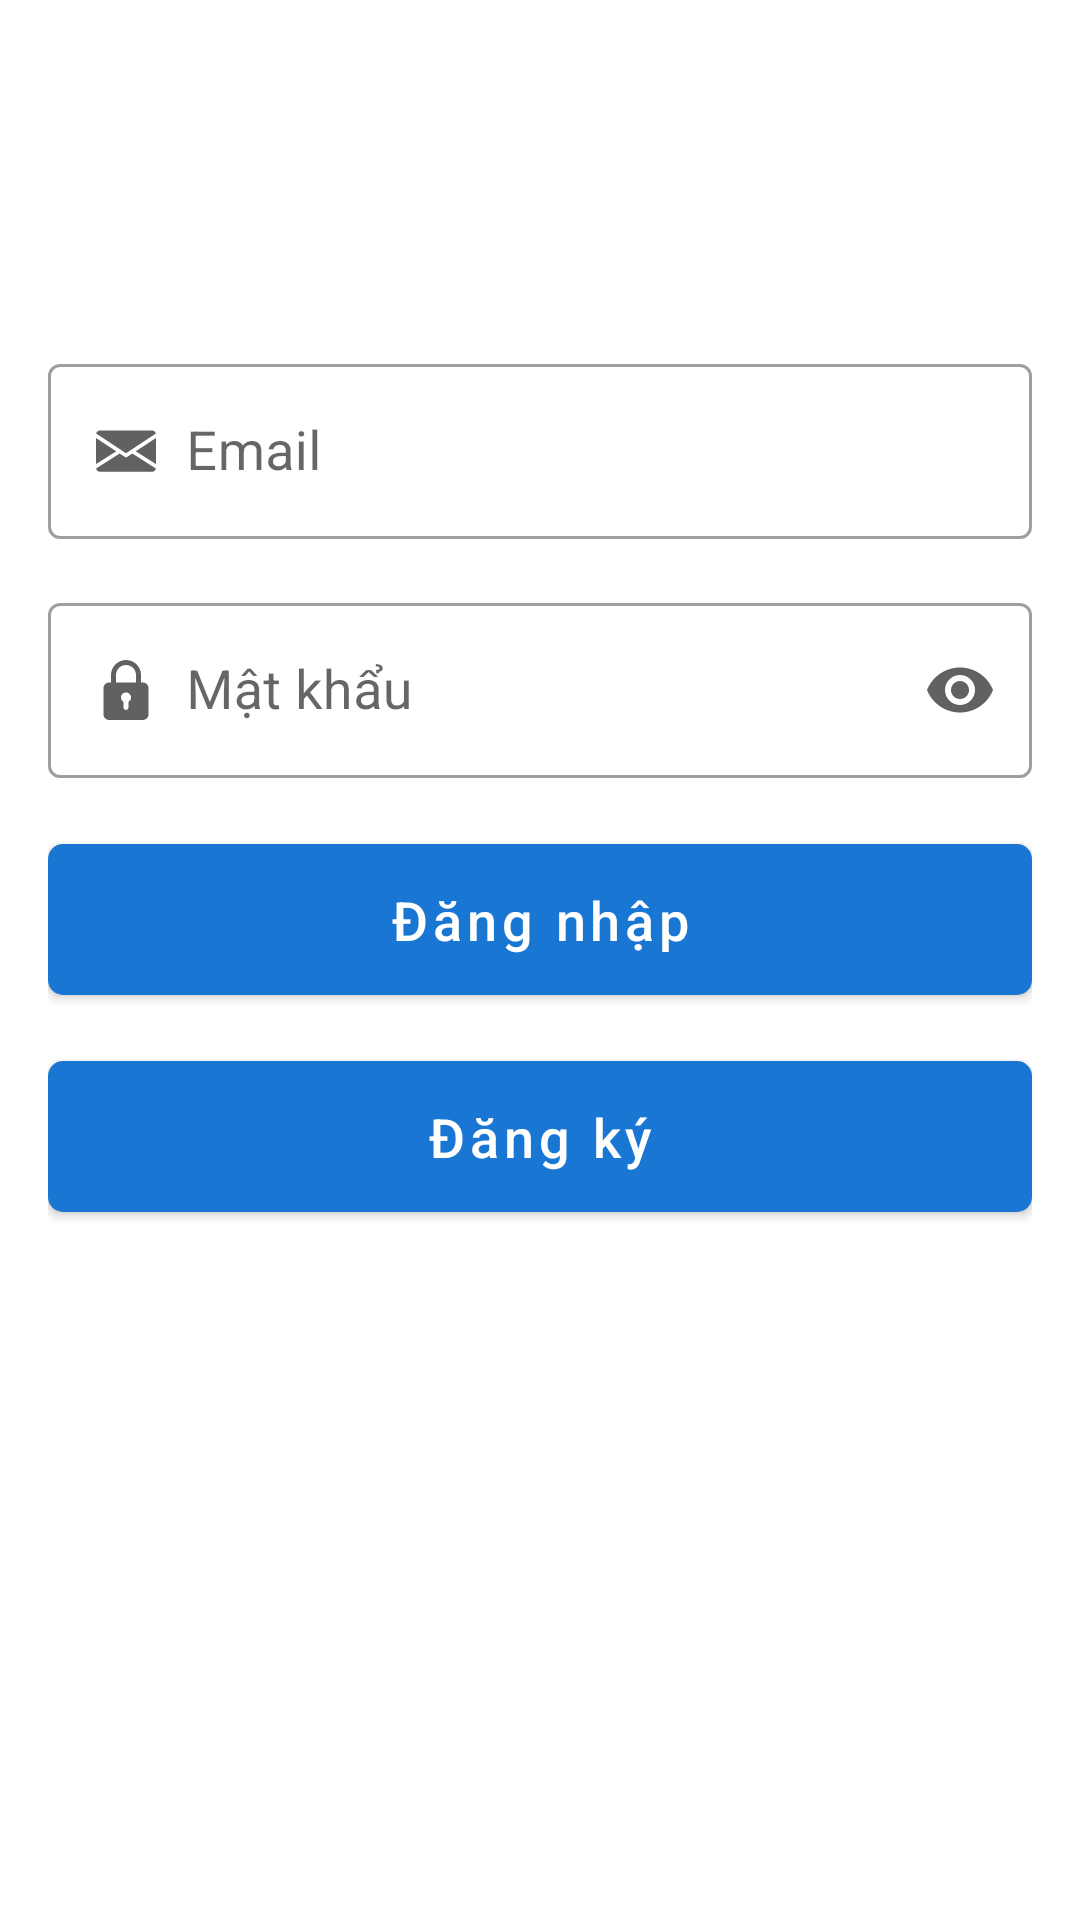

Write the Android layout XML for this screen, with the resource values it uses.
<!-- AndroidManifest.xml: application theme Theme.Databinding -->
<!-- res/layout/fragment_login.xml -->
<?xml version="1.0" encoding="utf-8"?>
<layout>

    <FrameLayout xmlns:android="http://schemas.android.com/apk/res/android"
        xmlns:app="http://schemas.android.com/apk/res-auto"
        xmlns:tools="http://schemas.android.com/tools"
        android:layout_width="match_parent"
        android:layout_height="match_parent"
        tools:context=".views.fragments.LoginFragment">


        <ScrollView
            android:layout_width="match_parent"
            android:layout_height="match_parent">

            <LinearLayout
                android:layout_marginTop="100dp"
                android:layout_width="match_parent"
                android:layout_height="match_parent"
                android:focusableInTouchMode="true"
                android:orientation="vertical"
                android:padding="16dp">

                <com.google.android.material.textfield.TextInputLayout
                    style="@style/Widget.MaterialComponents.TextInputLayout.OutlinedBox"
                    android:layout_width="match_parent"
                    android:layout_height="wrap_content">

                    <androidx.appcompat.widget.AppCompatEditText
                        android:id="@+id/edt_email"
                        android:layout_width="match_parent"
                        android:layout_height="wrap_content"
                        android:layout_marginBottom="16dp"
                        android:drawableStart="@drawable/ic_email"
                        android:drawablePadding="10dp"
                        android:drawableTint="@color/gray"
                        android:hint="Email"
                        android:textSize="18sp" />

                </com.google.android.material.textfield.TextInputLayout>

                <com.google.android.material.textfield.TextInputLayout
                    style="@style/Widget.MaterialComponents.TextInputLayout.OutlinedBox"
                    android:layout_width="match_parent"
                    android:layout_height="wrap_content"
                    app:passwordToggleEnabled="true"
                    app:passwordToggleTint="@color/gray">

                    <androidx.appcompat.widget.AppCompatEditText
                        android:id="@+id/edt_password"
                        android:layout_width="match_parent"
                        android:layout_height="wrap_content"
                        android:layout_marginBottom="16dp"
                        android:drawableStart="@drawable/ic_password"
                        android:drawablePadding="10dp"
                        android:drawableTint="@color/gray"
                        android:hint="Mật khẩu"
                        android:inputType="textPassword"
                        android:textSize="18sp" />
                </com.google.android.material.textfield.TextInputLayout>


                <com.google.android.material.button.MaterialButton
                    android:id="@+id/btn_login"
                    style="@style/Widget.MaterialComponents.Button"
                    android:layout_width="match_parent"
                    android:layout_height="wrap_content"
                    android:layout_marginBottom="10dp"
                    android:padding="13dp"
                    android:text="Đăng nhập"
                    android:textAllCaps="false"
                    android:textSize="18sp"
                    app:cornerRadius="5dp" />

                <com.google.android.material.button.MaterialButton
                    android:id="@+id/btn_register"
                    style="@style/Widget.MaterialComponents.Button"
                    android:layout_width="match_parent"
                    android:layout_height="wrap_content"
                    android:padding="13dp"
                    android:text="Đăng ký"
                    android:textAllCaps="false"
                    android:textSize="18sp"
                    app:cornerRadius="5dp" />

            </LinearLayout>

        </ScrollView>

    </FrameLayout>
</layout>
<!-- resources referenced by this layout -->
<resources>
  <color name="gray">#616161</color>
  <!-- drawable ic_email (drawable-v24) -->
  <vector xmlns:android="http://schemas.android.com/apk/res/android"
      android:width="20dp"
      android:height="20dp"
      android:viewportWidth="512"
      android:viewportHeight="512">
    <path
        android:fillColor="#FF000000"
        android:pathData="M339.392,258.624l172.608,109.12l0,-222.848z"/>
    <path
        android:fillColor="#FF000000"
        android:pathData="M0,144.896l0,222.848l172.608,-109.12z"/>
    <path
        android:fillColor="#FF000000"
        android:pathData="M480,80H32C16.032,80 3.36,91.904 0.96,107.232L256,275.264l255.04,-168.032C508.64,91.904 495.968,80 480,80z"/>
    <path
        android:fillColor="#FF000000"
        android:pathData="M310.08,277.952l-45.28,29.824c-2.688,1.76 -5.728,2.624 -8.8,2.624c-3.072,0 -6.112,-0.864 -8.8,-2.624l-45.28,-29.856L1.024,404.992C3.488,420.192 16.096,432 32,432h448c15.904,0 28.512,-11.808 30.976,-27.008L310.08,277.952z"/>
  </vector>
  <!-- drawable ic_password (drawable-v24) -->
  <vector xmlns:android="http://schemas.android.com/apk/res/android"
      android:width="20dp"
      android:height="20dp"
      android:viewportWidth="24"
      android:viewportHeight="24">
    <path
        android:fillColor="#616161"
        android:pathData="m18.75,9h-0.75v-3c0,-3.309 -2.691,-6 -6,-6s-6,2.691 -6,6v3h-0.75c-1.24,0 -2.25,1.009 -2.25,2.25v10.5c0,1.241 1.01,2.25 2.25,2.25h13.5c1.24,0 2.25,-1.009 2.25,-2.25v-10.5c0,-1.241 -1.01,-2.25 -2.25,-2.25zM8,6c0,-2.206 1.794,-4 4,-4s4,1.794 4,4v3h-8zM13,16.722v2.278c0,0.552 -0.447,1 -1,1s-1,-0.448 -1,-1v-2.278c-0.595,-0.347 -1,-0.985 -1,-1.722 0,-1.103 0.897,-2 2,-2s2,0.897 2,2c0,0.737 -0.405,1.375 -1,1.722z"/>
  </vector>
  <style name="Theme.Databinding" parent="Theme.MaterialComponents.DayNight.NoActionBar">
          
          <item name="colorPrimary">@color/primary</item>
          <item name="colorPrimaryVariant">@color/accent</item>
          <item name="colorOnPrimary">@color/white</item>
          
          <item name="colorSecondary">@color/teal_200</item>
          <item name="colorSecondaryVariant">@color/teal_700</item>
          <item name="colorOnSecondary">@color/black</item>
          
          <item name="android:statusBarColor" tools:targetApi="l">?attr/colorPrimaryVariant</item>
          
      </style>
  <color name="primary">#1976d2</color>
  <color name="accent">#19629C</color>
  <color name="white">#FFFFFFFF</color>
  <color name="teal_200">#FF03DAC5</color>
  <color name="teal_700">#FF018786</color>
  <color name="black">#FF000000</color>
</resources>
